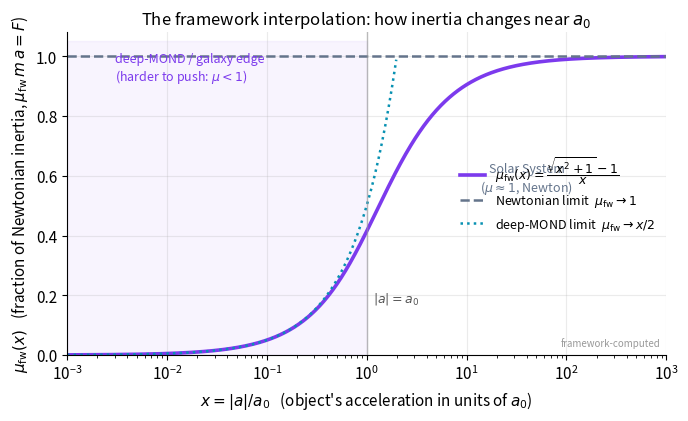

Reproduce this figure in Python.
import numpy as np, matplotlib
matplotlib.use("Agg")
import matplotlib.pyplot as plt
plt.rcParams.update({"figure.dpi":150,"savefig.dpi":150,"font.size":11,
    "axes.grid":True,"grid.alpha":0.25,"axes.spines.top":False,"axes.spines.right":False,
    "axes.titlesize":12,"figure.facecolor":"white","axes.facecolor":"white"})
C_FW="#7c3aed"; C_NEWTON="#64748b"; C_MOND="#0891b2"; C_DATA="#dc2626"

# x = |a|/a0 over many decades
x = np.logspace(-3, 3, 700)
mu_fw = (np.sqrt(x**2 + 1.0) - 1.0)/x          # framework interpolation
mu_deep = x/2.0                                  # deep-MOND limit x<<1
mu_newt = np.ones_like(x)                         # Newtonian limit x>>1

fig, ax = plt.subplots(figsize=(7,4.3))
ax.semilogx(x, mu_fw, color=C_FW, lw=2.6,
            label=r"$\mu_{\rm fw}(x)=\dfrac{\sqrt{x^2+1}-1}{x}$")
ax.semilogx(x, mu_newt, color=C_NEWTON, lw=1.8, ls="--",
            label=r"Newtonian limit $\;\mu_{\rm fw}\to1$")
# show the deep-MOND tangent only where it is below 1 (it is the small-x asymptote)
mask = mu_deep <= 1.0
ax.semilogx(x[mask], mu_deep[mask], color=C_MOND, lw=1.8, ls=":",
            label=r"deep-MOND limit $\;\mu_{\rm fw}\to x/2$")

ax.axvline(1.0, color="#999", lw=1.0, ls="-", alpha=0.6)
ax.text(1.15, 0.18, r"$|a|=a_0$", color="#555", fontsize=9)
ax.fill_betweenx([0,1.05], 1e-3, 1.0, color=C_FW, alpha=0.05)
ax.text(3e-3, 0.92, "deep-MOND / galaxy edge\n(harder to push: $\\mu<1$)", fontsize=9, color=C_FW)
ax.text(40, 0.55, "Solar System\n($\\mu\\approx1$, Newton)", fontsize=9, color=C_NEWTON, ha="center")

ax.set_xlim(1e-3, 1e3); ax.set_ylim(0, 1.08)
ax.set_xlabel(r"$x=|a|/a_0$   (object's acceleration in units of $a_0$)")
ax.set_ylabel(r"$\mu_{\rm fw}(x)$   (fraction of Newtonian inertia, $\mu_{\rm fw}\,m\,a=F$)")
ax.set_title("The framework interpolation: how inertia changes near $a_0$")
ax.legend(frameon=False, fontsize=9, loc="center right")
ax.text(0.99,0.02,"framework-computed",transform=ax.transAxes,ha="right",va="bottom",fontsize=7,color="#999")
fig.tight_layout(); fig.savefig("ch21_mu_fw_interpolation.png", bbox_inches="tight"); print("ok")
